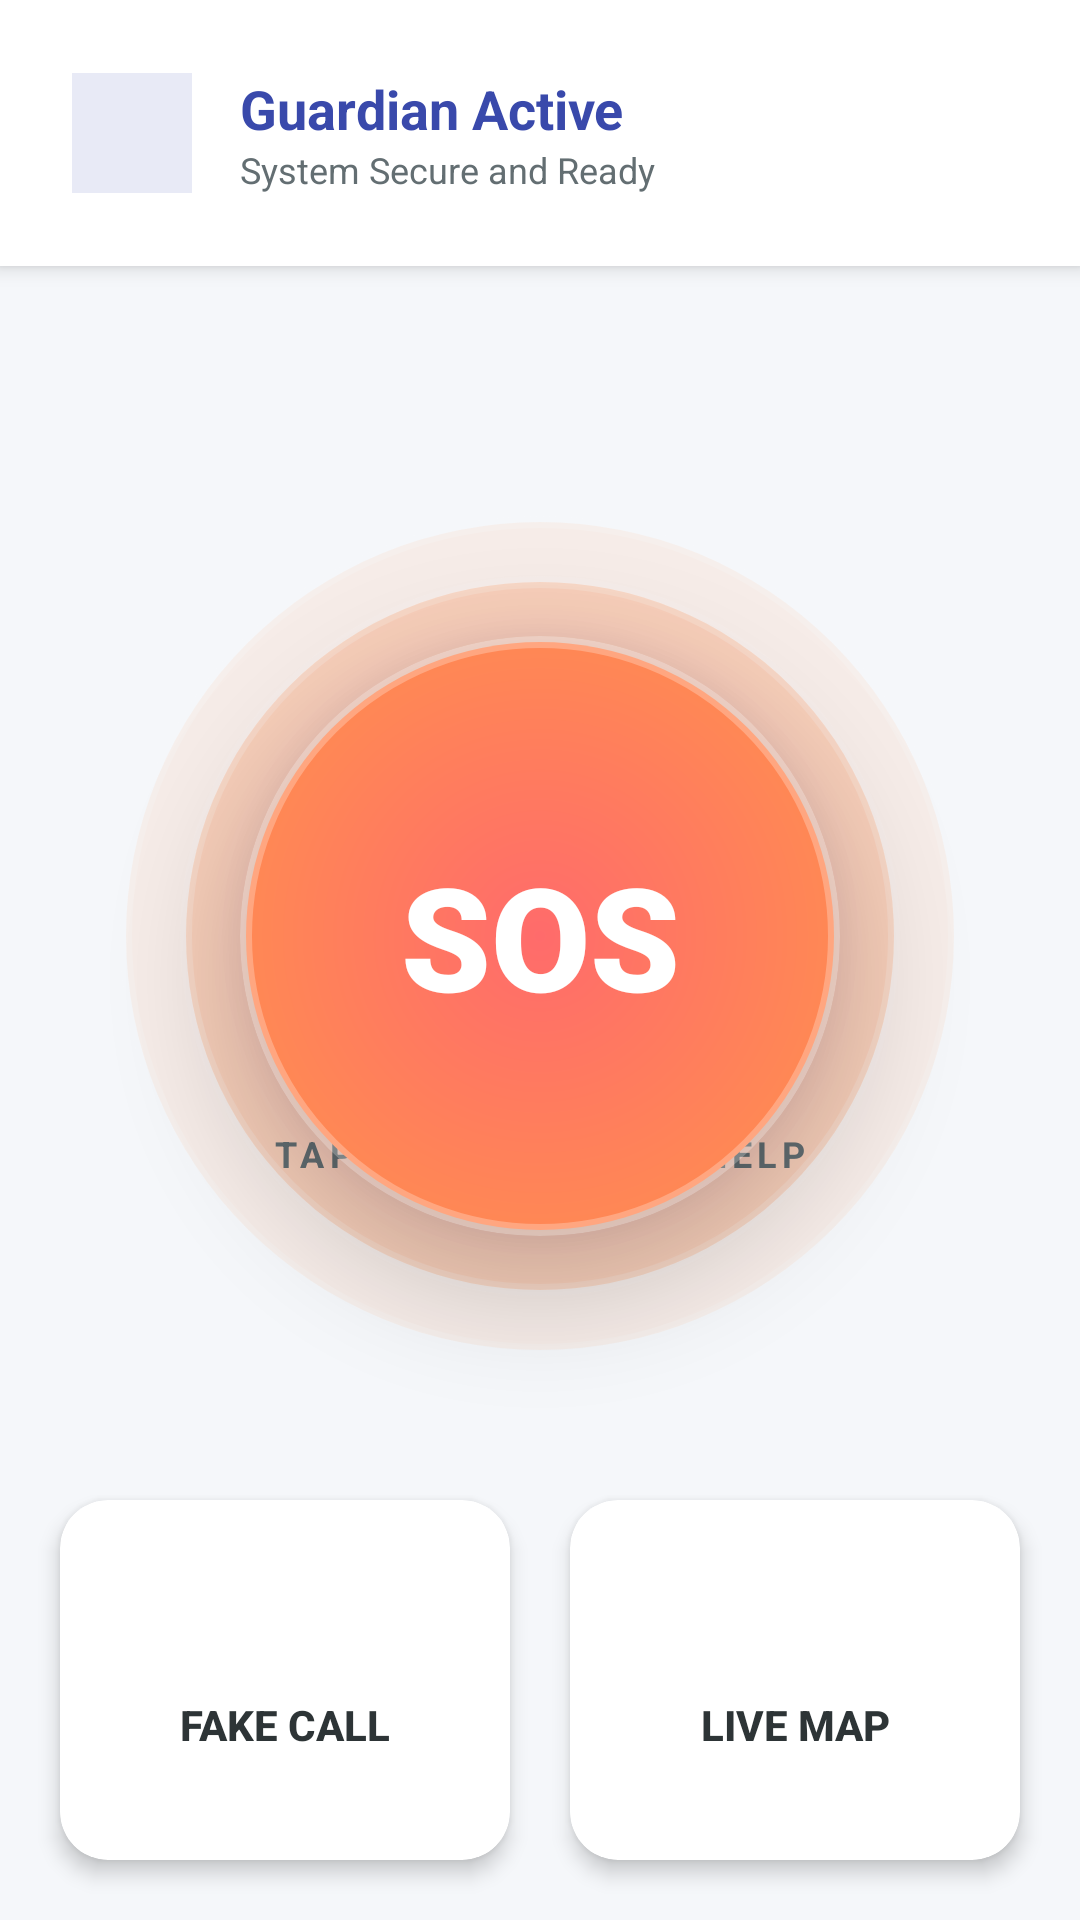

Produce the Android XML layout that renders to this screen, including the resource entries it uses.
<!-- AndroidManifest.xml: application theme Theme.Guardian -->
<!-- res/layout/fragment_home.xml -->
<?xml version="1.0" encoding="utf-8"?>
<RelativeLayout xmlns:android="http://schemas.android.com/apk/res/android"
    xmlns:app="http://schemas.android.com/apk/res-auto"
    android:layout_width="match_parent"
    android:layout_height="match_parent"
    android:background="@color/bg_main">

    
    <LinearLayout
        android:id="@+id/header"
        android:layout_width="match_parent"
        android:layout_height="wrap_content"
        android:background="@color/white"
        android:padding="24dp"
        android:elevation="4dp"
        android:orientation="horizontal"
        android:gravity="center_vertical">

        
        <ImageView
            android:layout_width="40dp"
            android:layout_height="40dp"
            android:src="@drawable/ic_home"
            app:tint="@color/brand_primary"
            android:background="#E8EAF6"
            android:padding="8dp"/>

        <LinearLayout
            android:layout_width="wrap_content"
            android:layout_height="wrap_content"
            android:orientation="vertical"
            android:layout_marginStart="16dp">
            <TextView
                android:layout_width="wrap_content"
                android:layout_height="wrap_content"
                android:text="Guardian Active"
                android:textStyle="bold"
                android:textColor="@color/brand_dark"
                android:textSize="18sp"/>
            <TextView
                android:layout_width="wrap_content"
                android:layout_height="wrap_content"
                android:text="System Secure and Ready"
                android:textSize="12sp"
                android:textColor="@color/text_secondary"/>
        </LinearLayout>
    </LinearLayout>

    
    <RelativeLayout
        android:layout_width="match_parent"
        android:layout_height="match_parent"
        android:layout_above="@id/actionGrid"
        android:layout_below="@id/header"
        android:gravity="center">

        
        <View
            android:layout_width="280dp"
            android:layout_height="280dp"
            android:background="@drawable/bg_sos_gradient"
            android:alpha="0.1"
            android:layout_centerInParent="true"/>

        
        <View
            android:layout_width="240dp"
            android:layout_height="240dp"
            android:background="@drawable/bg_sos_gradient"
            android:alpha="0.3"
            android:layout_centerInParent="true"/>

        <androidx.cardview.widget.CardView
            android:layout_width="200dp"
            android:layout_height="200dp"
            app:cardCornerRadius="100dp"
            app:cardElevation="20dp"
            android:layout_centerInParent="true"
            app:cardBackgroundColor="@android:color/transparent">

            <Button
                android:id="@+id/btnSOS"
                android:layout_width="match_parent"
                android:layout_height="match_parent"
                android:background="@drawable/bg_sos_gradient"
                android:text="SOS"
                android:textSize="48sp"
                android:textStyle="bold"
                android:fontFamily="sans-serif-black"
                android:textColor="@color/white"
                android:stateListAnimator="@null"/>
        </androidx.cardview.widget.CardView>

        <TextView
            android:layout_width="wrap_content"
            android:layout_height="wrap_content"
            android:text="TAP AND HOLD FOR HELP"
            android:layout_below="@id/header"
            android:layout_centerHorizontal="true"
            android:layout_marginTop="260dp"
            android:textColor="@color/text_secondary"
            android:letterSpacing="0.15"
            android:textSize="12sp"
            android:textStyle="bold"/>
    </RelativeLayout>

    
    <LinearLayout
        android:id="@+id/actionGrid"
        android:layout_width="match_parent"
        android:layout_height="wrap_content"
        android:layout_alignParentBottom="true"
        android:orientation="horizontal"
        android:padding="20dp"
        android:weightSum="2"
        android:clipToPadding="false">

        
        <androidx.cardview.widget.CardView
            android:layout_width="0dp"
            android:layout_height="120dp"
            android:layout_weight="1"
            android:layout_marginEnd="10dp"
            app:cardCornerRadius="16dp"
            app:cardElevation="4dp"
            app:cardBackgroundColor="@color/white">

            <Button
                android:id="@+id/btnFakeCall"
                android:layout_width="match_parent"
                android:layout_height="match_parent"
                android:background="?attr/selectableItemBackground"
                android:text="Fake Call"
                android:drawableTop="@drawable/ic_contacts"
                android:drawableTint="@color/brand_secondary"
                android:paddingTop="30dp"
                android:textColor="@color/text_primary"
                android:textStyle="bold"/>
        </androidx.cardview.widget.CardView>

        
        <androidx.cardview.widget.CardView
            android:layout_width="0dp"
            android:layout_height="120dp"
            android:layout_weight="1"
            android:layout_marginStart="10dp"
            app:cardCornerRadius="16dp"
            app:cardElevation="4dp"
            app:cardBackgroundColor="@color/white">

            <Button
                android:id="@+id/btnMap"
                android:layout_width="match_parent"
                android:layout_height="match_parent"
                android:background="?attr/selectableItemBackground"
                android:text="Live Map"
                android:drawableTop="@drawable/ic_home"
                android:drawableTint="@color/brand_primary"
                android:paddingTop="30dp"
                android:textColor="@color/text_primary"
                android:textStyle="bold"/>
        </androidx.cardview.widget.CardView>
    </LinearLayout>
</RelativeLayout>
<!-- resources referenced by this layout -->
<resources>
  <color name="bg_main">#F5F7FA</color>
  <color name="brand_dark">#3949AB</color>
  <color name="brand_primary">#5C6BC0</color>
  <color name="brand_secondary">#7986CB</color>
  <color name="text_primary">#2D3436</color>
  <color name="text_secondary">#636E72</color>
  <color name="white">#FFFFFF</color>
  <!-- drawable bg_sos_gradient (drawable) -->
  <?xml version="1.0" encoding="utf-8"?>
  <shape xmlns:android="http://schemas.android.com/apk/res/android"
      android:shape="oval">
  
      <gradient
          android:startColor="@color/safety_red"
          android:centerColor="@color/safety_glow_center"
          android:endColor="@color/safety_red_dark"
          android:gradientRadius="350dp"
          android:type="radial" />
  
      
      <stroke
          android:width="4dp"
          android:color="#40FFFFFF" />
  
      <size
          android:width="200dp"
          android:height="200dp"/>
  </shape>
  <style name="Theme.Guardian" parent="Theme.Material3.DayNight.NoActionBar">
          
          <item name="colorPrimary">@color/brand_primary</item>
          <item name="colorPrimaryVariant">@color/brand_dark</item>
          <item name="colorOnPrimary">@color/white</item>
  
          
          <item name="android:statusBarColor">@color/brand_dark</item>
          <item name="android:windowLightStatusBar">false</item>
  
          
          <item name="android:colorBackground">@color/bg_main</item>
      </style>
  <color name="safety_red">#FF6B6B</color>
  <color name="safety_glow_center">#FF9F43</color>
  <color name="safety_red_dark">#EE5253</color>
</resources>
